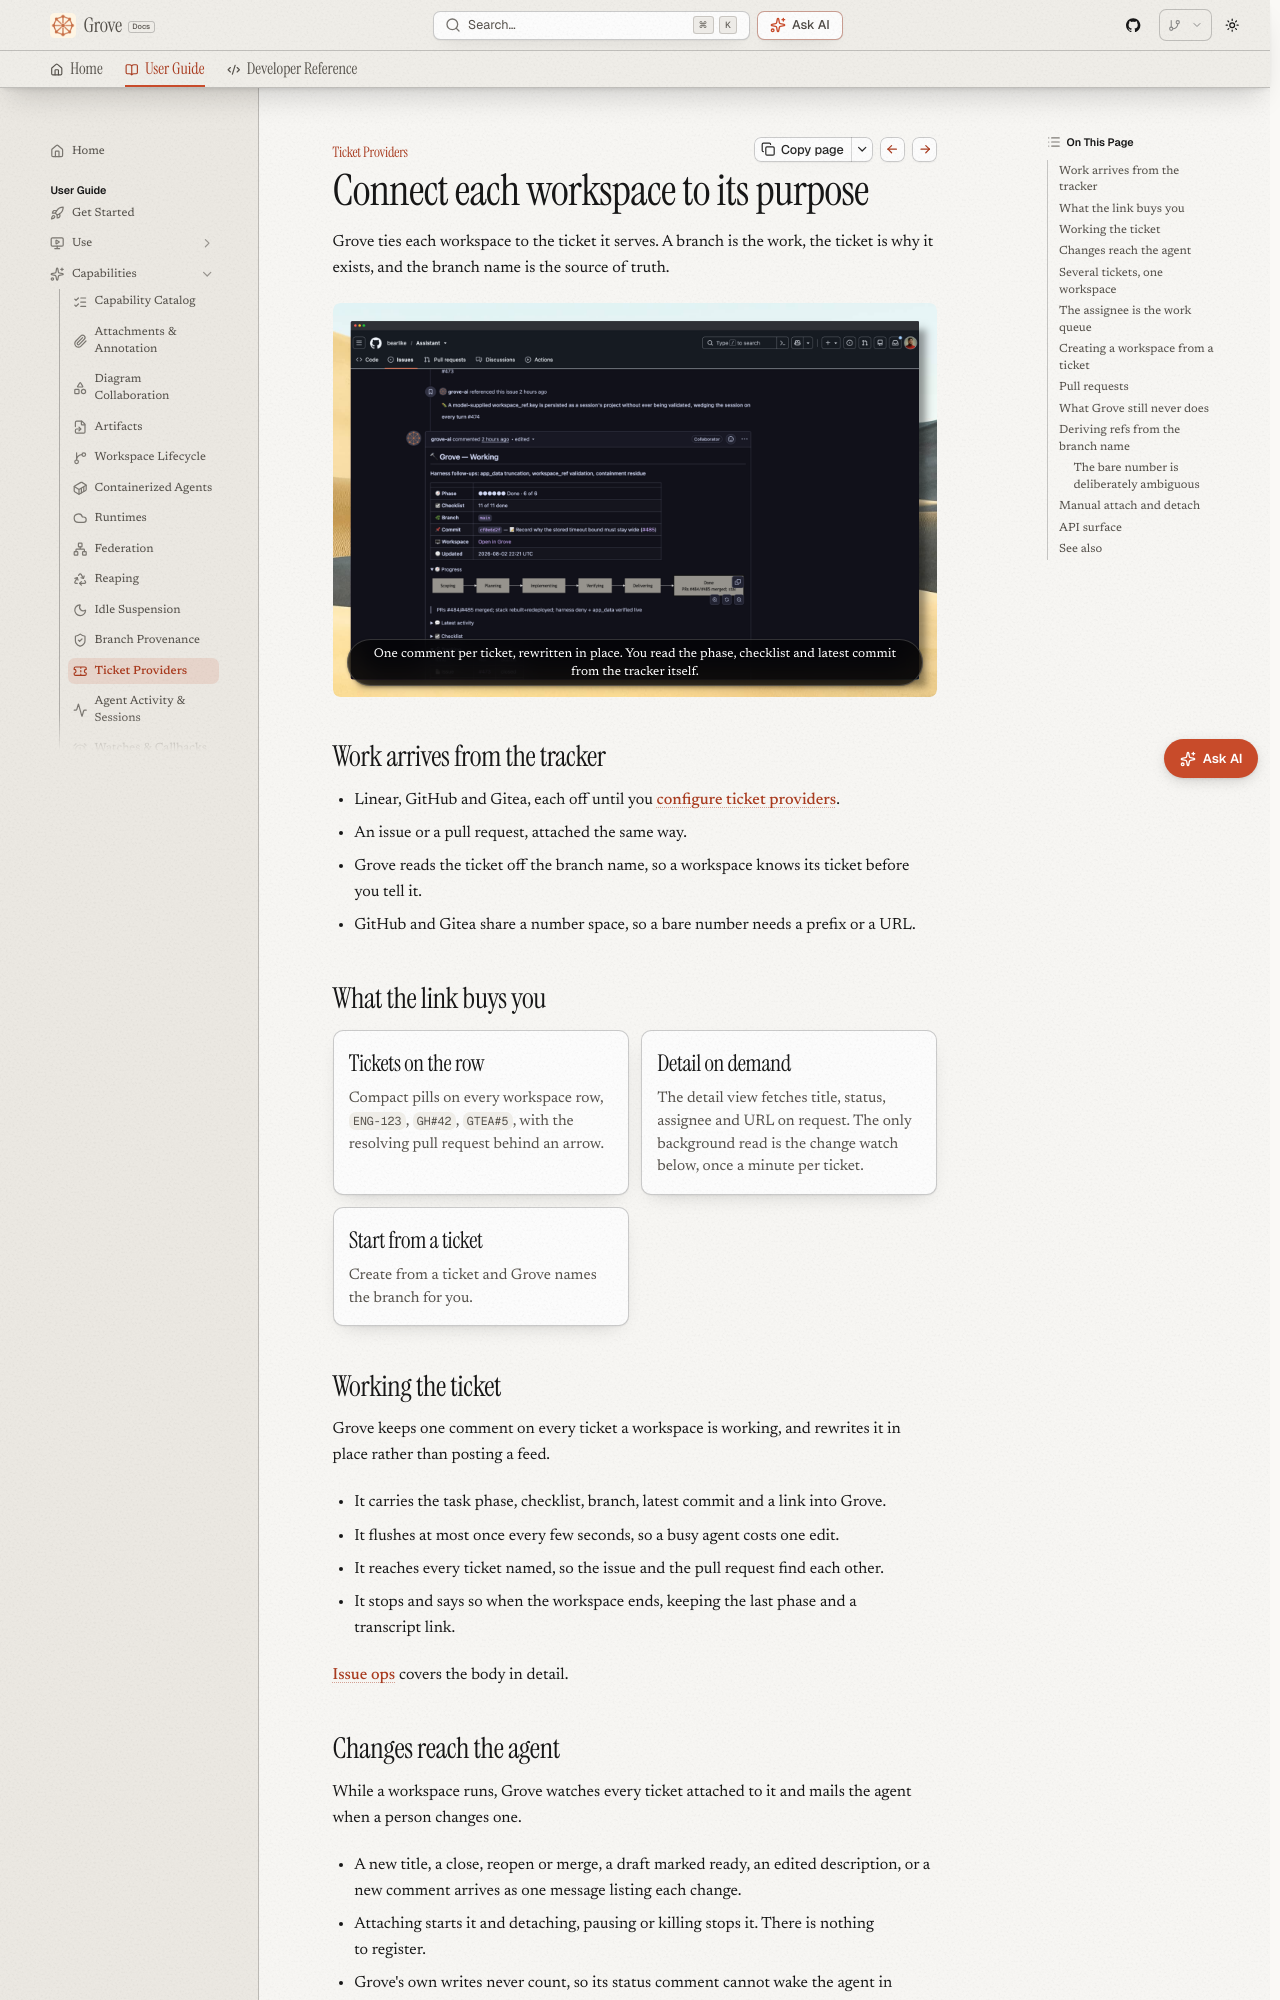

repository: bearlike/Grove · page: latest/features-ticket-providers/index.html · generator: mkdocs

# Ticket providers

## Connect each workspace to its purpose

Grove ties each workspace to the ticket it serves. A branch is the work, the ticket is why it exists, and the branch name is the source of truth.

<figure class="ms-shot">
  <div class="ms-shot__frame">
    <img src="../img/screenshots/issue-ops-sticky-comment.png" alt="Grove's status comment on a tracker issue. A table lists the phase, the checklist, the branch, the latest commit, a workspace link and the update time. Below it a six step diagram runs from Scope to Handoff, then collapsed sections for latest activity, checklist and tracking.">
  </div>
  <figcaption class="ms-shot__body">One comment per ticket, rewritten in place. You read the phase, checklist and latest commit from the tracker itself.</figcaption>
</figure>

## Work arrives from the tracker

- Linear, GitHub and Gitea, each off until you [configure ticket providers](configure-ticket-providers.md).
- An issue or a pull request, attached the same way.
- Grove reads the ticket off the branch name, so a workspace knows its ticket before you tell it.
- GitHub and Gitea share a number space, so a bare number needs a prefix or a URL.

## What the link buys you

<div class="ms-grid ms-grid--3">
  <div class="ms-card">
    <span class="ms-card__title">Tickets on the row</span>
    <span class="ms-card__body">Compact pills on every workspace row, <code>ENG-123</code>, <code>GH#42</code>, <code>GTEA#5</code>, with the resolving pull request behind an arrow.</span>
  </div>
  <div class="ms-card">
    <span class="ms-card__title">Detail on demand</span>
    <span class="ms-card__body">The detail view fetches title, status, assignee and URL on request. The only background read is the change watch below, once a minute per ticket.</span>
  </div>
  <div class="ms-card">
    <span class="ms-card__title">Start from a ticket</span>
    <span class="ms-card__body">Create from a ticket and Grove names the branch for you.</span>
  </div>
</div>

## Working the ticket

Grove keeps one comment on every ticket a workspace is working, and rewrites it in place rather than posting a feed.

- It carries the task phase, checklist, branch, latest commit and a link into Grove.
- It flushes at most once every few seconds, so a busy agent costs one edit.
- It reaches every ticket named, so the issue and the pull request find each other.
- It stops and says so when the workspace ends, keeping the last phase and a transcript link.

[Issue ops](issue-ops.md) covers the body in detail.
